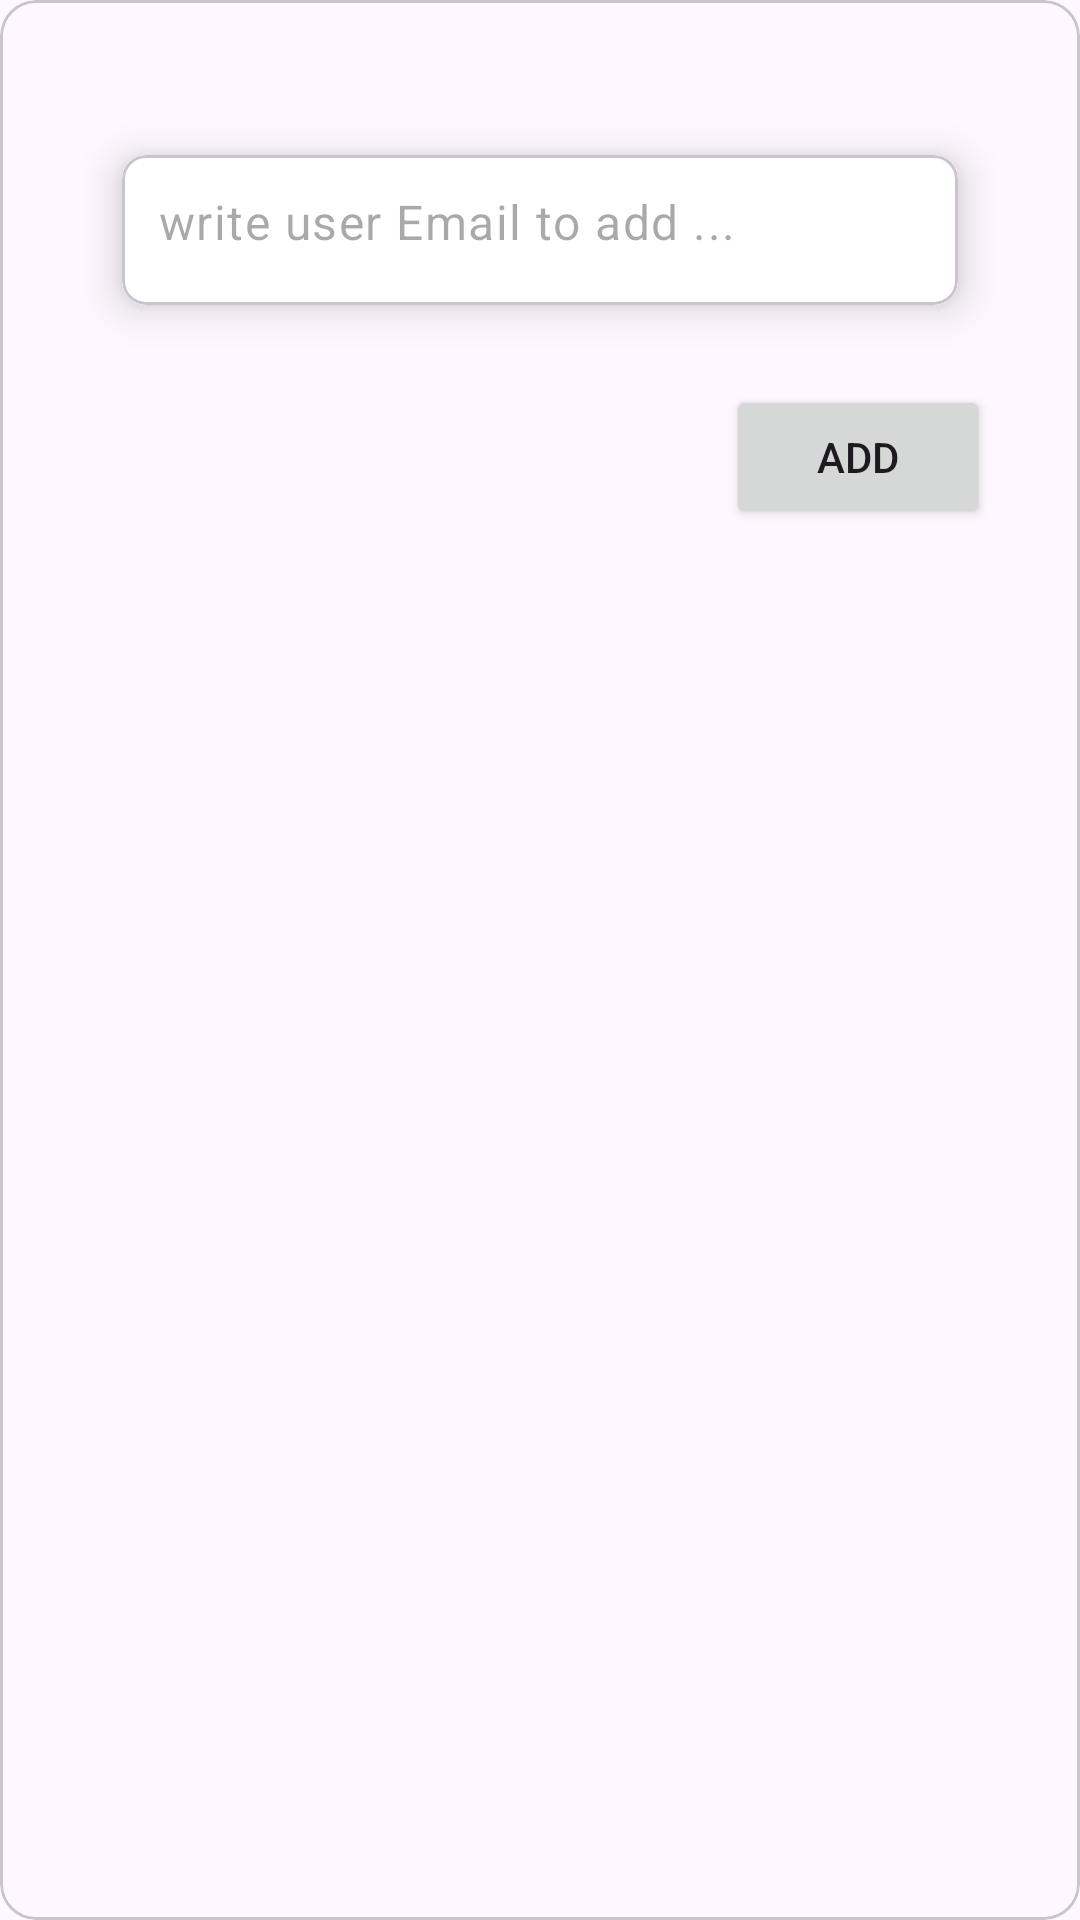

Reconstruct the res/layout file that produces this screen, plus the resources it refers to.
<!-- AndroidManifest.xml: application theme Base.Theme.Finalproject -->
<!-- res/layout/fragment_add_user_pop_up.xml -->
<?xml version="1.0" encoding="utf-8"?>
<com.google.android.material.card.MaterialCardView xmlns:android="http://schemas.android.com/apk/res/android"
    xmlns:app="http://schemas.android.com/apk/res-auto"
    xmlns:tools="http://schemas.android.com/tools"
    android:layout_width="400dp"
    android:layout_height="wrap_content"
    tools:context=".fragments.AddUserPopUpFragment">


    <androidx.constraintlayout.widget.ConstraintLayout
        android:layout_width="match_parent"
        android:layout_height="wrap_content">

        <ImageView
            android:id="@+id/CloseBtn"
            android:layout_width="25dp"
            android:layout_height="25dp"
            android:layout_marginTop="12dp"
            android:src="@drawable/ic_closebtn"
            app:layout_constraintEnd_toEndOf="@+id/cardView1"
            app:layout_constraintTop_toTopOf="parent" />

        <com.google.android.material.card.MaterialCardView
            android:id="@+id/cardView1"
            android:layout_width="300dp"
            android:layout_height="wrap_content"
            android:layout_marginHorizontal="16dp"
            app:cardCornerRadius="8dp"
            app:cardElevation="8dp"
            app:cardUseCompatPadding="true"
            app:layout_constraintEnd_toEndOf="parent"
            app:layout_constraintHorizontal_bias="0.5"
            app:layout_constraintStart_toStartOf="parent"
            app:layout_constraintTop_toBottomOf="@+id/CloseBtn">

            <com.google.android.material.textfield.TextInputLayout
                android:layout_width="match_parent"
                android:layout_height="50dp"
                android:background="@color/white"
                app:boxStrokeWidth="0dp"
                app:boxStrokeWidthFocused="0dp"
                app:hintEnabled="false">

                <com.google.android.material.textfield.TextInputEditText
                    android:id="@+id/emailEt"
                    android:layout_width="match_parent"
                    android:layout_height="50dp"
                    android:background="@color/white"
                    android:hint="write user Email to add ..."
                    android:inputType="textEmailAddress"
                    android:paddingStart="12dp"
                    android:paddingTop="15dp" />
            </com.google.android.material.textfield.TextInputLayout>

        </com.google.android.material.card.MaterialCardView>

        <Button
            android:id="@+id/AddBtn"
            android:layout_width="wrap_content"
            android:layout_height="wrap_content"
            android:layout_marginTop="12dp"
            android:layout_marginBottom="12dp"
            android:text="Add"
            app:layout_constraintBottom_toBottomOf="parent"
            app:layout_constraintEnd_toEndOf="@+id/cardView1"
            app:layout_constraintTop_toBottomOf="@+id/cardView1" />
    </androidx.constraintlayout.widget.ConstraintLayout>

</com.google.android.material.card.MaterialCardView>
<!-- resources referenced by this layout -->
<resources>
  <color name="white">#FFFFFFFF</color>
  <style name="Base.Theme.Finalproject" parent="Theme.Material3.DayNight.NoActionBar">
          
          
      </style>
</resources>
